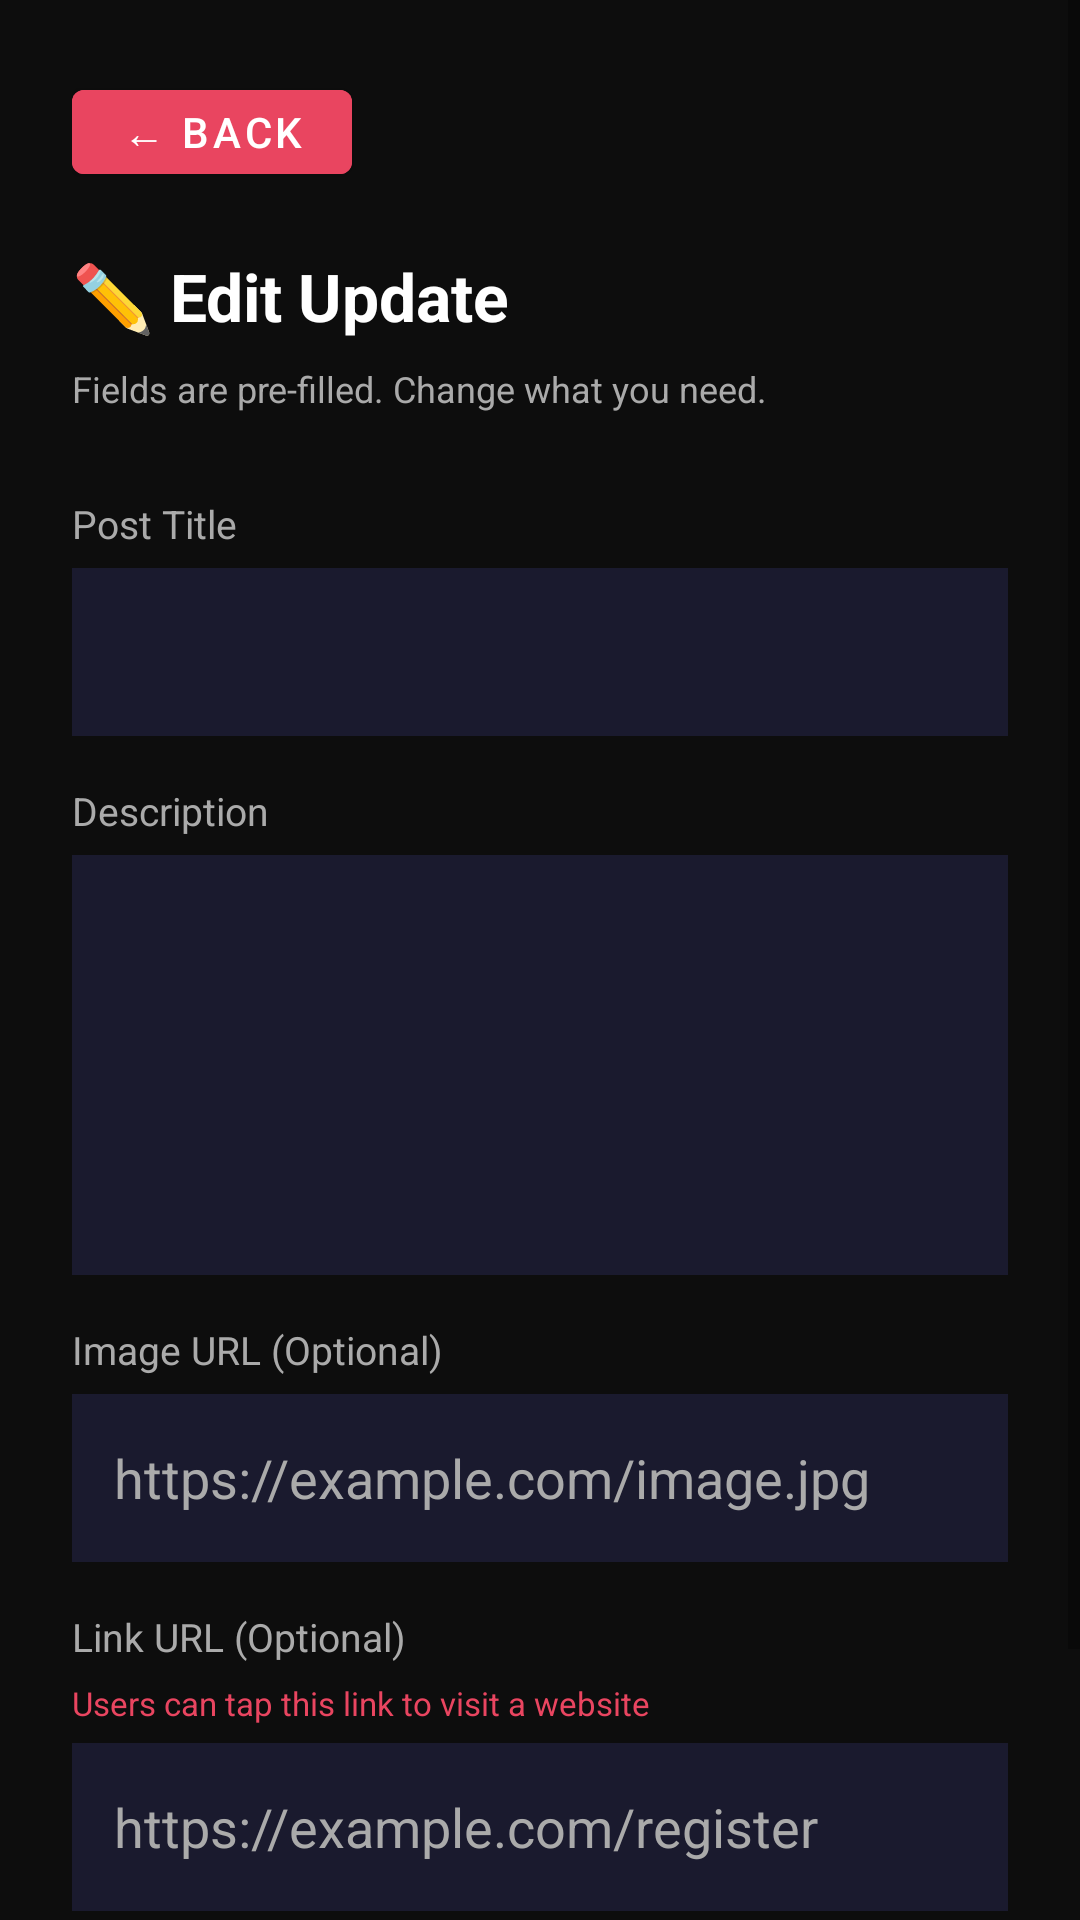

This screen was rendered from an Android layout file. Write that file and the resources it references.
<!-- AndroidManifest.xml: application theme Theme.AIUBeSportsClub -->
<!-- res/layout/fragment_admin_edit_update.xml -->
<?xml version="1.0" encoding="utf-8"?>
<ScrollView
    xmlns:android="http://schemas.android.com/apk/res/android"
    android:layout_width="match_parent"
    android:layout_height="match_parent"
    android:background="@color/dark_bg">

    <LinearLayout
        android:layout_width="match_parent"
        android:layout_height="wrap_content"
        android:orientation="vertical"
        android:padding="24dp">

        <Button
            android:id="@+id/btnBackEditUpdate"
            android:layout_width="wrap_content"
            android:layout_height="40dp"
            android:text="← Back"
            android:textColor="@color/white"
            android:backgroundTint="@color/accent"
            android:layout_marginBottom="20dp"/>

        <TextView
            android:layout_width="wrap_content"
            android:layout_height="wrap_content"
            android:text="✏️ Edit Update"
            android:textSize="22sp"
            android:textStyle="bold"
            android:textColor="@color/white"
            android:layout_marginBottom="8dp"/>

        <TextView
            android:layout_width="wrap_content"
            android:layout_height="wrap_content"
            android:text="Fields are pre-filled. Change what you need."
            android:textSize="12sp"
            android:textColor="@color/light_gray"
            android:layout_marginBottom="28dp"/>

        
        <TextView
            android:layout_width="match_parent"
            android:layout_height="wrap_content"
            android:text="Post Title"
            android:textSize="13sp"
            android:textColor="@color/light_gray"
            android:layout_marginBottom="6dp"/>

        <EditText
            android:id="@+id/etEditUpdateTitle"
            android:layout_width="match_parent"
            android:layout_height="56dp"
            android:textColor="@color/white"
            android:background="@color/card_bg"
            android:padding="14dp"
            android:inputType="text"
            android:layout_marginBottom="16dp"/>

        
        <TextView
            android:layout_width="match_parent"
            android:layout_height="wrap_content"
            android:text="Description"
            android:textSize="13sp"
            android:textColor="@color/light_gray"
            android:layout_marginBottom="6dp"/>

        <EditText
            android:id="@+id/etEditUpdateDescription"
            android:layout_width="match_parent"
            android:layout_height="140dp"
            android:textColor="@color/white"
            android:background="@color/card_bg"
            android:padding="14dp"
            android:inputType="textMultiLine"
            android:gravity="top"
            android:layout_marginBottom="16dp"/>

        
        <TextView
            android:layout_width="match_parent"
            android:layout_height="wrap_content"
            android:text="Image URL (Optional)"
            android:textSize="13sp"
            android:textColor="@color/light_gray"
            android:layout_marginBottom="6dp"/>

        <EditText
            android:id="@+id/etEditUpdateImageUrl"
            android:layout_width="match_parent"
            android:layout_height="56dp"
            android:hint="https://example.com/image.jpg"
            android:textColor="@color/white"
            android:textColorHint="@color/light_gray"
            android:background="@color/card_bg"
            android:padding="14dp"
            android:inputType="textUri"
            android:layout_marginBottom="16dp"/>

        
        <TextView
            android:layout_width="match_parent"
            android:layout_height="wrap_content"
            android:text="Link URL (Optional)"
            android:textSize="13sp"
            android:textColor="@color/light_gray"
            android:layout_marginBottom="6dp"/>

        <TextView
            android:layout_width="match_parent"
            android:layout_height="wrap_content"
            android:text="Users can tap this link to visit a website"
            android:textSize="11sp"
            android:textColor="@color/accent"
            android:layout_marginBottom="6dp"/>

        <EditText
            android:id="@+id/etEditUpdateLink"
            android:layout_width="match_parent"
            android:layout_height="56dp"
            android:hint="https://example.com/register"
            android:textColor="@color/white"
            android:textColorHint="@color/light_gray"
            android:background="@color/card_bg"
            android:padding="14dp"
            android:inputType="textUri"
            android:layout_marginBottom="28dp"/>

        
        <Button
            android:id="@+id/btnSaveEditUpdate"
            android:layout_width="match_parent"
            android:layout_height="56dp"
            android:text="✅  Save Changes"
            android:textSize="16sp"
            android:textColor="@color/white"
            android:backgroundTint="@color/accent"/>

        
        <ProgressBar
            android:id="@+id/progressBarEditUpdate"
            android:layout_width="wrap_content"
            android:layout_height="wrap_content"
            android:layout_gravity="center"
            android:layout_marginTop="12dp"
            android:visibility="gone"/>

    </LinearLayout>
</ScrollView>
<!-- resources referenced by this layout -->
<resources>
  <color name="accent">#E94560</color>
  <color name="card_bg">#1A1A2E</color>
  <color name="dark_bg">#0D0D0D</color>
  <color name="light_gray">#AAAAAA</color>
  <color name="white">#FFFFFF</color>
  <style name="Theme.AIUBeSportsClub" parent="Theme.MaterialComponents.DayNight.NoActionBar">
  
          <item name="colorPrimary">@color/accent_main</item>
          <item name="colorPrimaryVariant">@color/accent_navy</item>
          <item name="colorOnPrimary">@color/white</item>
          <item name="android:windowBackground">@color/dark_bg</item>
          <item name="colorSurface">@color/card_bg</item>
          <item name="colorOnSurface">@color/white</item>
          <item name="android:statusBarColor">@color/card_bg</item>
          <item name="android:navigationBarColor">@color/dark_bg</item>
          <item name="android:windowLightStatusBar">false</item>
  
          
  
      </style>
  <color name="accent_main">#E94560</color>
  <color name="accent_navy">#0F3460</color>
</resources>
